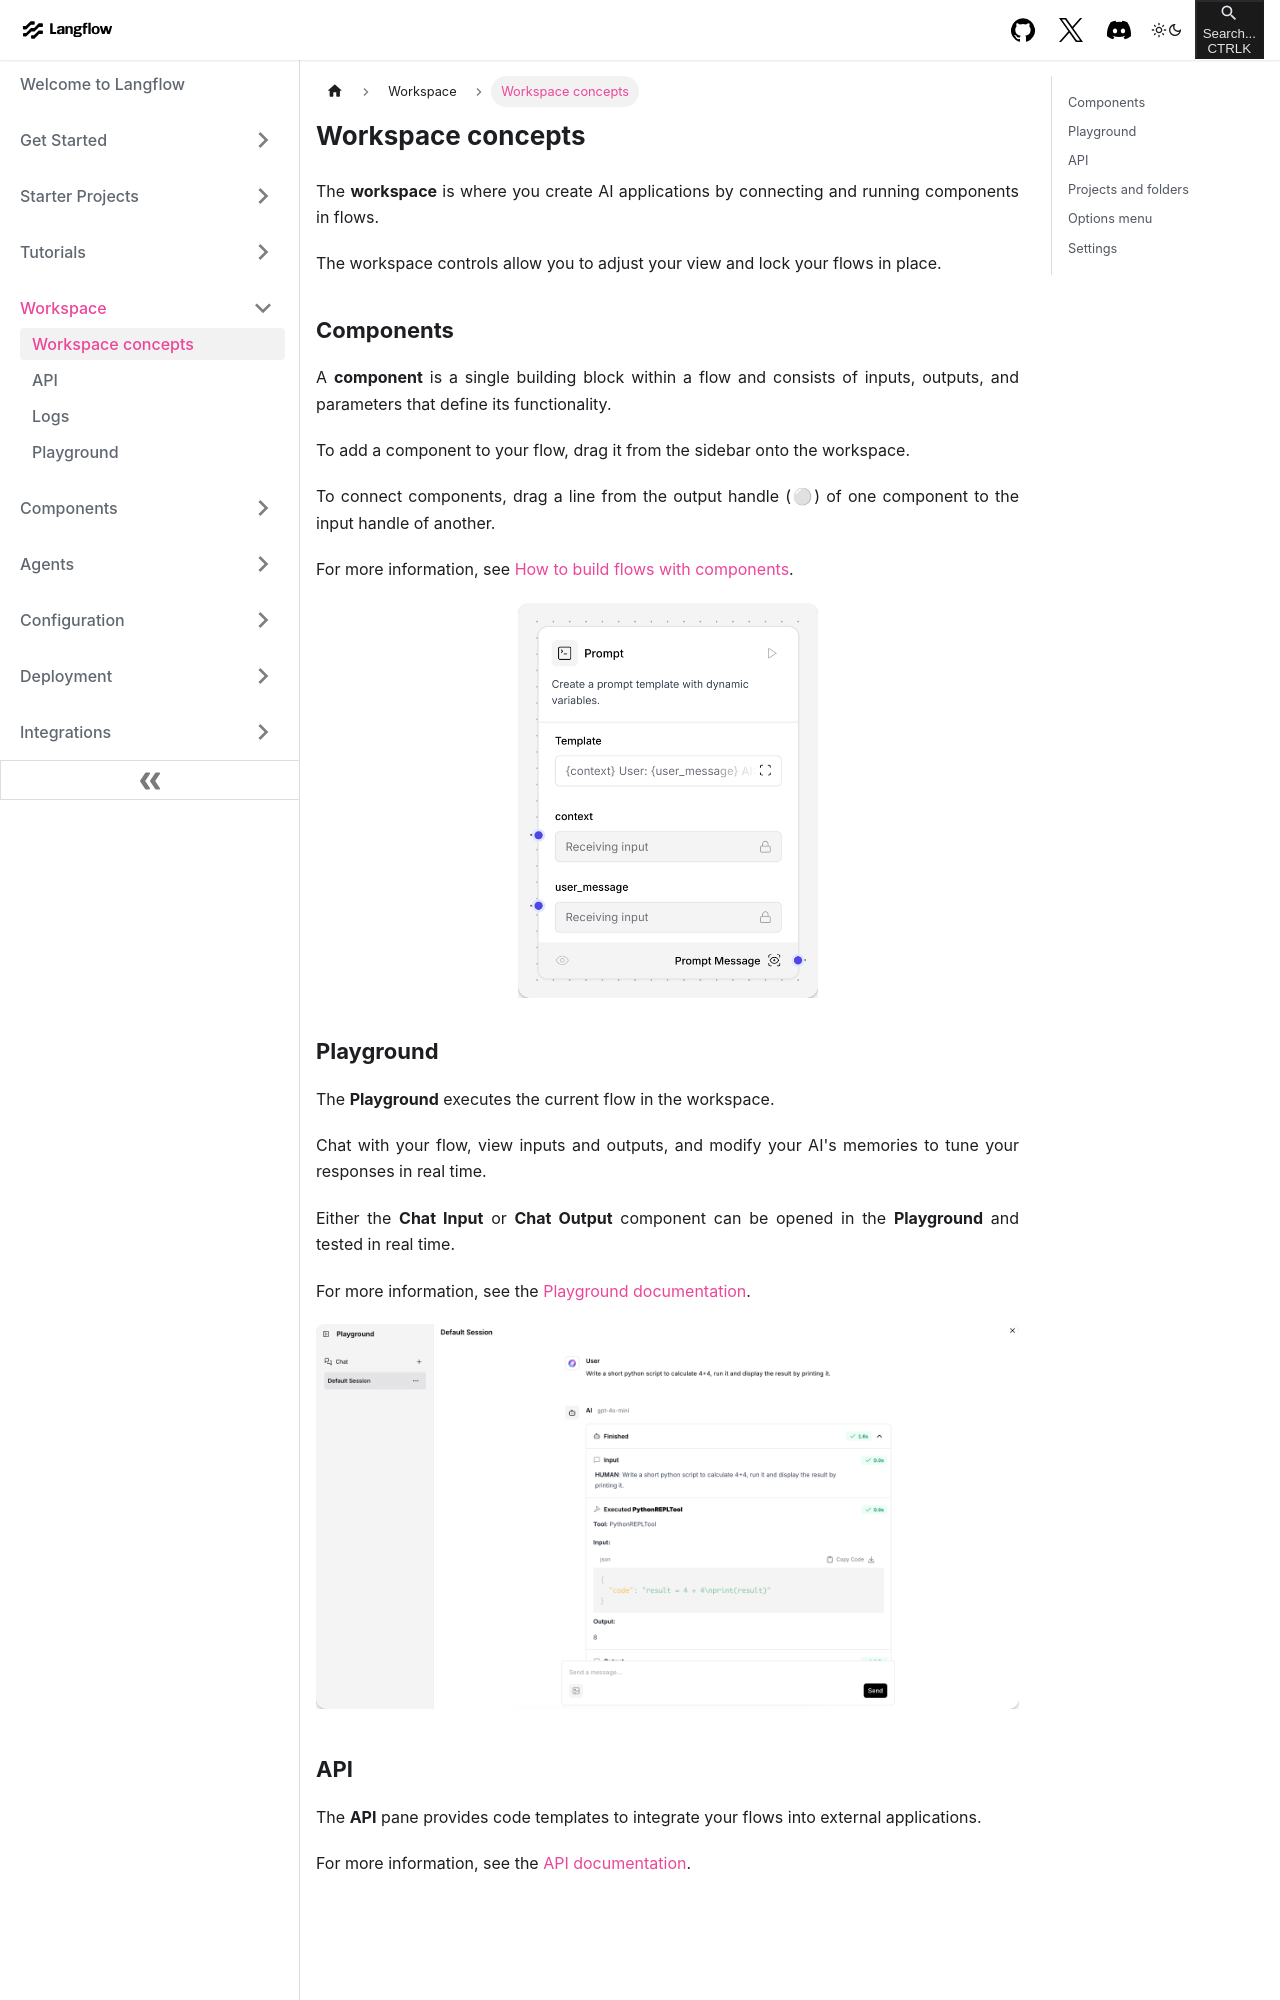

repository: khulnasoft-bot/langinfra · page: workspace-overview.html · generator: docusaurus

---
title: Workspace concepts
slug: /workspace-overview
---

The **workspace** is where you create AI applications by connecting and running components in flows.

The workspace controls allow you to adjust your view and lock your flows in place.

## Components

A **component** is a single building block within a flow and consists of inputs, outputs, and parameters that define its functionality.

To add a component to your flow, drag it from the sidebar onto the workspace.

To connect components, drag a line from the output handle (⚪) of one component to the input handle of another.

For more information, see [How to build flows with components](/components-overview).

<img src="/img/prompt-component.png" alt="Prompt component" style={{display: 'block', margin: 'auto', width: 300}} />

## Playground

The **Playground** executes the current flow in the workspace.

Chat with your flow, view inputs and outputs, and modify your AI's memories to tune your responses in real time.

Either the **Chat Input** or **Chat Output** component can be opened in the **Playground** and tested in real time.

For more information, see the [Playground documentation](/workspace-playground).

![](/img/playground.png)

## API

The **API** pane provides code templates to integrate your flows into external applications.

For more information, see the [API documentation](/workspace-api).

![](/img/api-pane.png)
